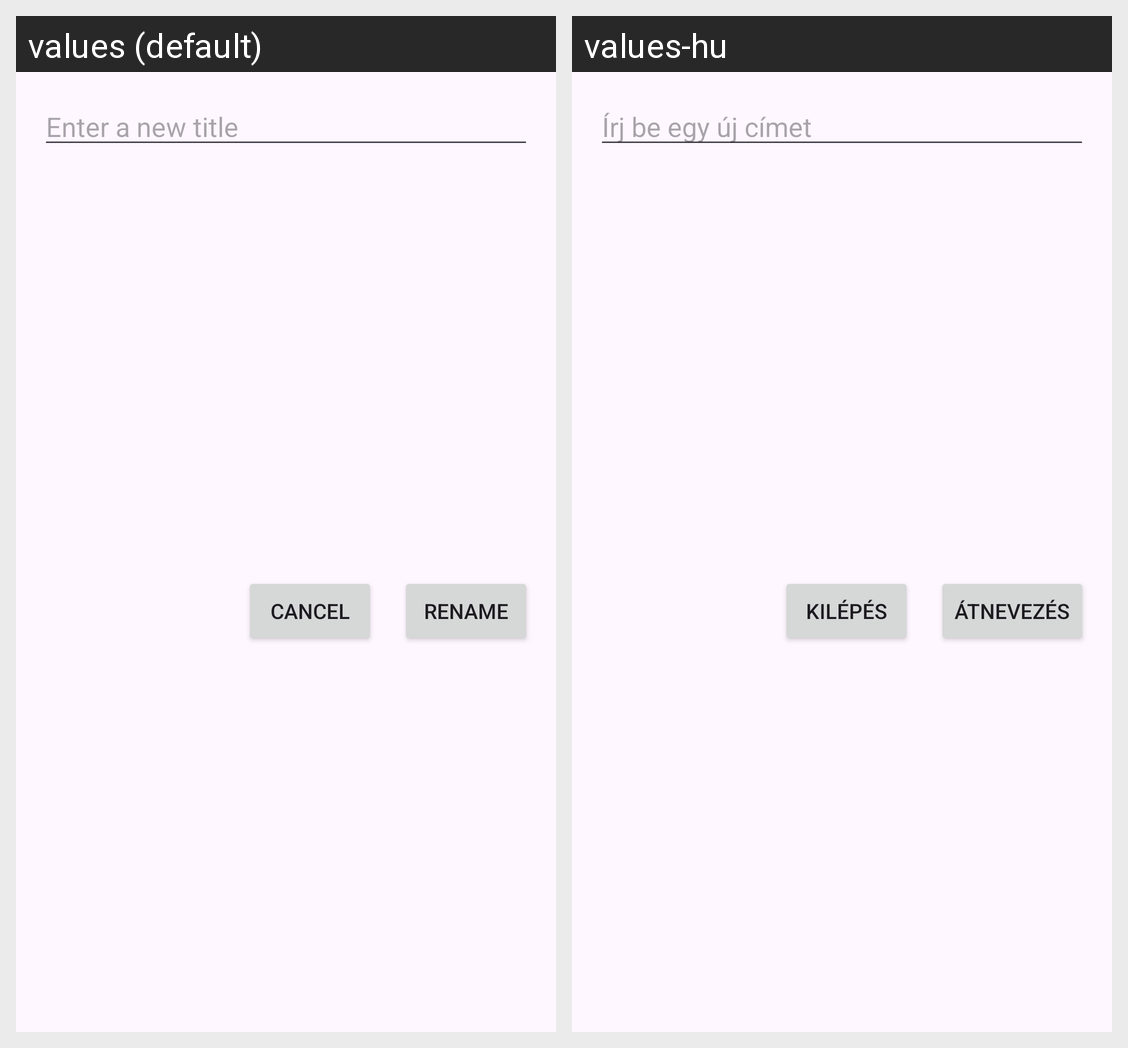

The Android screen above is rendered under two locales of the same app. Produce the string resources it draws, with the default and per-locale values.
Android screen res/layout/rename_dictionary_dialog.xml rendered under 2 locales, left to right: values (default), values-hu. Device: Nexus 5 (rendered at 1080×1920; each locale shown at half size, 540×960, under a caption strip naming it); theme Theme.MyVocabulary.
Strings drawn on this screen, with the default value and each locale's value (text and hints the layout hard-codes, and strings that could not be matched under every locale, appear in the picture but are not listed):

rename_dictionary_hint
  values: Enter a new title
  values-hu: Írj be egy új címet

dialog_rename_button_label
  values: Rename
  values-hu: Átnevezés

cancel_button_label
  values: Cancel
  values-hu: Kilépés
